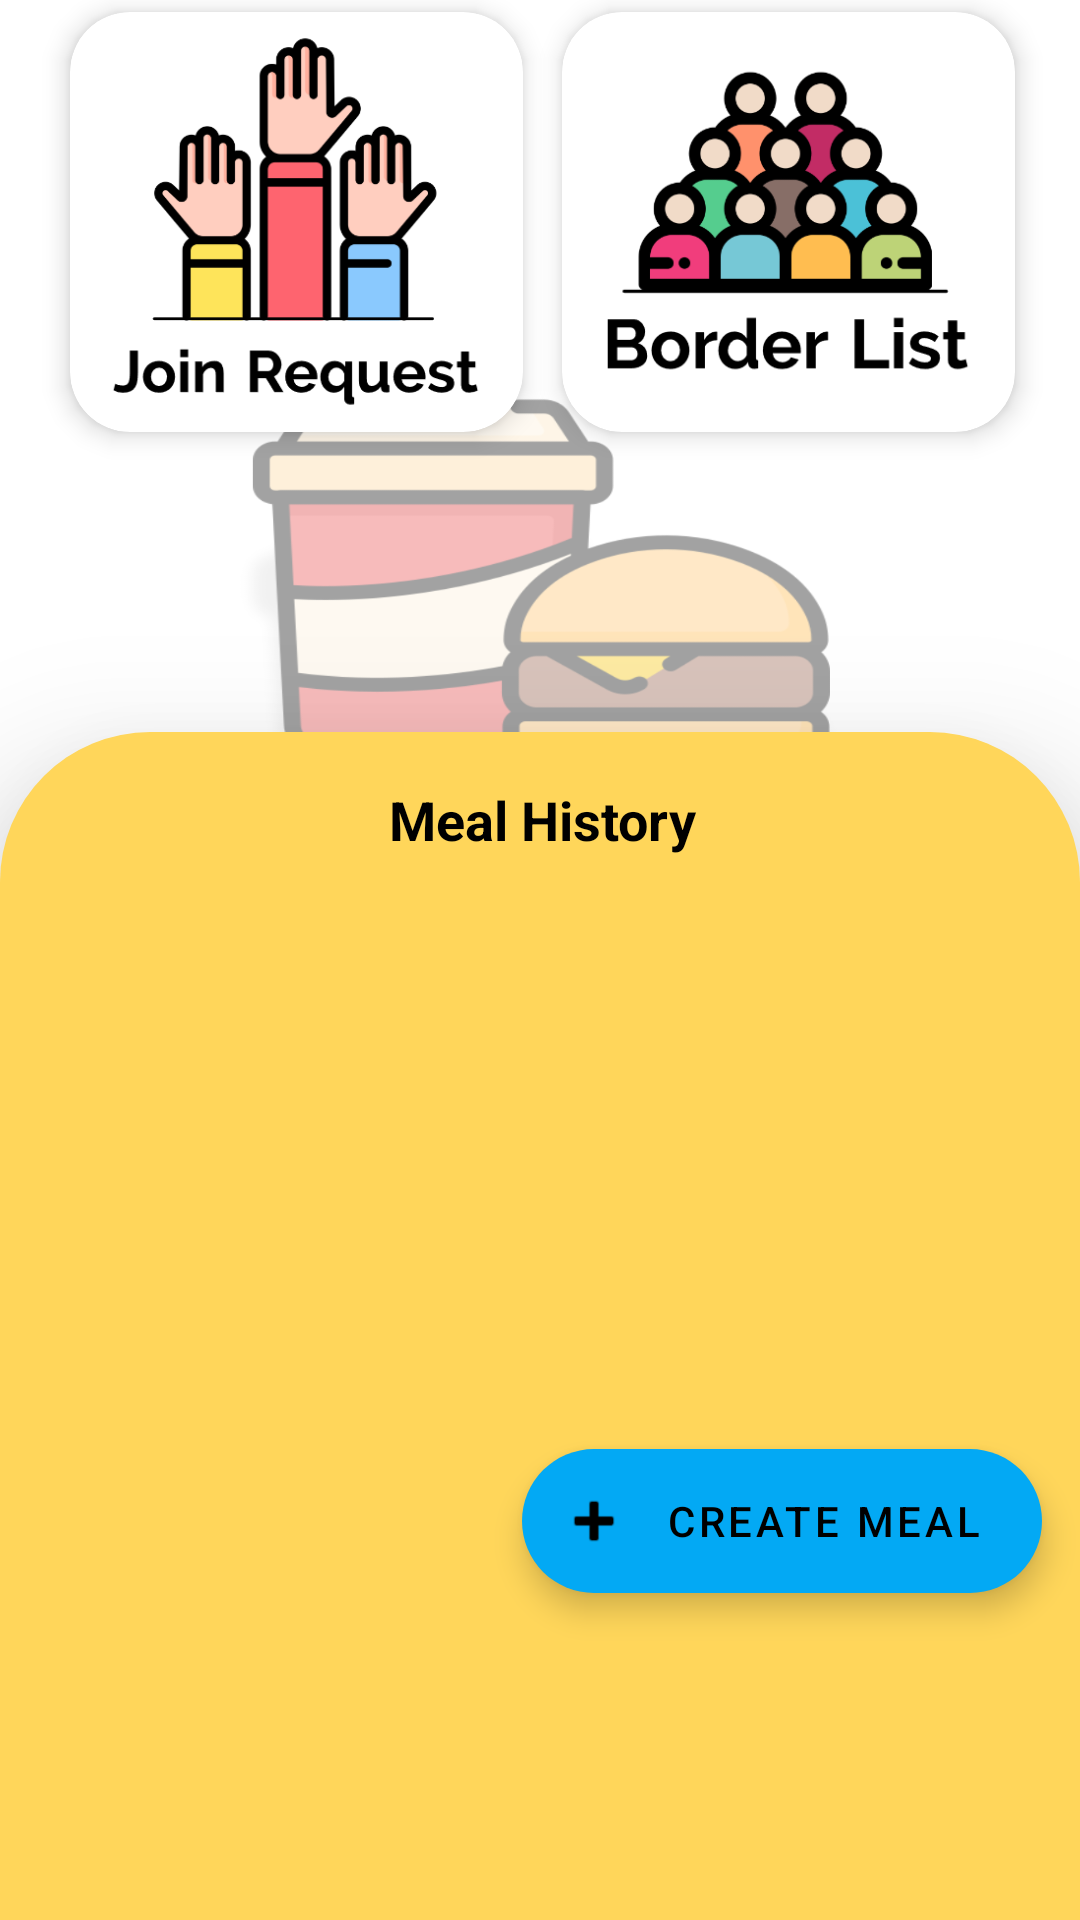

Android layout source for this screen:
<!-- AndroidManifest.xml: application theme Theme.MealManager -->
<!-- res/layout/fragment_my_meal.xml -->
<?xml version="1.0" encoding="utf-8"?>
<FrameLayout xmlns:android="http://schemas.android.com/apk/res/android"
    xmlns:app="http://schemas.android.com/apk/res-auto"
    xmlns:tools="http://schemas.android.com/tools"
    android:layout_width="match_parent"
    android:layout_height="match_parent"
    tools:context=".myMealFragment">

    

    <ScrollView
        android:layout_width="match_parent"
        android:layout_height="match_parent"
        android:fillViewport="true">

        <LinearLayout
            android:layout_width="match_parent"
            android:layout_height="match_parent"
            android:orientation="vertical">

            <androidx.constraintlayout.widget.ConstraintLayout
                android:layout_width="match_parent"
                android:layout_height="match_parent"
                android:background="@drawable/back3">

                <androidx.cardview.widget.CardView
                    android:id="@+id/borderCv"
                    android:layout_width="151dp"
                    android:layout_height="140dp"
                    android:layout_marginBottom="100dp"
                    app:cardCornerRadius="20dp"
                    app:cardElevation="5dp"
                    app:layout_constraintBottom_toTopOf="@+id/constraintLayout"
                    app:layout_constraintEnd_toEndOf="parent"
                    app:layout_constraintHorizontal_bias="0.896"
                    app:layout_constraintStart_toStartOf="parent"
                    app:layout_constraintTop_toTopOf="parent"
                    app:layout_constraintVertical_bias="0.97">

                    <ImageView
                        android:id="@+id/imageView3"
                        android:layout_width="wrap_content"
                        android:layout_height="wrap_content"
                        android:paddingLeft="10dp"
                        android:paddingRight="10dp"
                        android:src="@drawable/border_list" />
                </androidx.cardview.widget.CardView>

                <androidx.cardview.widget.CardView
                    android:id="@+id/joinMealcv"
                    android:layout_width="151dp"
                    android:layout_height="140dp"
                    android:layout_marginBottom="100dp"
                    app:cardCornerRadius="20dp"
                    app:cardElevation="5dp"
                    app:layout_constraintBottom_toTopOf="@+id/constraintLayout"
                    app:layout_constraintEnd_toEndOf="parent"
                    app:layout_constraintHorizontal_bias="0.111"
                    app:layout_constraintStart_toStartOf="parent"
                    app:layout_constraintTop_toTopOf="parent"
                    app:layout_constraintVertical_bias="1.0">

                    <ImageView
                        android:id="@+id/imageView"
                        android:layout_width="wrap_content"
                        android:layout_height="wrap_content"
                        android:paddingLeft="10dp"
                        android:paddingRight="10dp"
                        android:src="@drawable/join_request" />
                </androidx.cardview.widget.CardView>

                <androidx.constraintlayout.widget.ConstraintLayout
                    android:id="@+id/constraintLayout"
                    android:layout_width="0dp"
                    android:layout_height="396dp"
                    android:background="@drawable/oneside_corner"
                    android:backgroundTint="#FFD65A"
                    android:elevation="30dp"
                    app:layout_constraintBottom_toBottomOf="parent"
                    app:layout_constraintEnd_toEndOf="parent"
                    app:layout_constraintStart_toStartOf="parent"
                    app:layout_constraintTop_toTopOf="parent"
                    app:layout_constraintVertical_bias="1.0">

                    <com.google.android.material.floatingactionbutton.ExtendedFloatingActionButton
                        android:id="@+id/fab"
                        android:layout_width="wrap_content"
                        android:layout_height="wrap_content"
                        android:text="Create Meal"
                        app:backgroundTint="#03A9F4"
                        app:icon="@android:drawable/ic_input_add"
                        app:layout_constraintBottom_toBottomOf="parent"
                        app:layout_constraintEnd_toEndOf="parent"
                        app:layout_constraintHorizontal_bias="0.932"
                        app:layout_constraintStart_toStartOf="parent"
                        app:layout_constraintTop_toTopOf="parent"
                        app:layout_constraintVertical_bias="0.687" />

                    <TextView
                        android:id="@+id/textView23"
                        android:layout_width="111dp"
                        android:layout_height="29dp"
                        android:layout_marginBottom="10dp"
                        android:paddingStart="5dp"
                        android:text="Meal History"
                        android:textColor="#000000"
                        android:textColorHighlight="#070707"
                        android:textSize="18sp"
                        android:textStyle="bold"
                        app:layout_constraintBottom_toTopOf="@+id/mealHistoryView"
                        app:layout_constraintEnd_toEndOf="parent"
                        app:layout_constraintStart_toStartOf="parent"
                        app:layout_constraintTop_toTopOf="parent"
                        app:layout_constraintVertical_bias="1.0" />

                    <androidx.recyclerview.widget.RecyclerView
                        android:id="@+id/mealHistoryView"
                        android:layout_width="0dp"
                        android:layout_height="285dp"
                        android:paddingStart="20dp"
                        android:paddingEnd="20dp"
                        app:layout_constraintBottom_toBottomOf="parent"
                        app:layout_constraintEnd_toEndOf="parent"
                        app:layout_constraintHorizontal_bias="0.0"
                        app:layout_constraintStart_toStartOf="parent"
                        app:layout_constraintTop_toTopOf="parent"
                        app:layout_constraintVertical_bias="0.504" />
                </androidx.constraintlayout.widget.ConstraintLayout>

            </androidx.constraintlayout.widget.ConstraintLayout>
        </LinearLayout>
    </ScrollView>


</FrameLayout>
<!-- resources referenced by this layout -->
<resources>
  <!-- drawable back3: png bitmap (drawable-hdpi, 39389 bytes) -->
  <!-- drawable border_list: png bitmap (drawable, 21197 bytes) -->
  <!-- drawable join_request: png bitmap (drawable, 15927 bytes) -->
  <!-- drawable oneside_corner (drawable) -->
  <?xml version="1.0" encoding="utf-8"?>
  <shape xmlns:android="http://schemas.android.com/apk/res/android">
  
  
      <solid android:color="@color/white"/>
  
      <corners
          android:topLeftRadius="50dp"
          android:topRightRadius="50dp"
          />
  
  </shape>
  <style name="Theme.MealManager" parent="Theme.MaterialComponents.DayNight.NoActionBar">
          
          <item name="colorPrimary">@color/Material_400</item>
          <item name="colorPrimaryVariant">@color/Material_700</item>
          <item name="colorOnPrimary">@color/white</item>
          
          <item name="colorSecondary">@color/Material_200</item>
          <item name="colorSecondaryVariant">@color/Material_700</item>
          <item name="colorOnSecondary">@color/black</item>
          
          <item name="android:statusBarColor" tools:targetApi="l">?attr/colorPrimaryVariant</item>
          
      </style>
  <color name="white">#FFFFFFFF</color>
  <color name="Material_400">#FFC107</color>
  <color name="Material_700">#FFC107</color>
  <color name="Material_200">#FFC107</color>
  <color name="black">#FF000000</color>
</resources>
